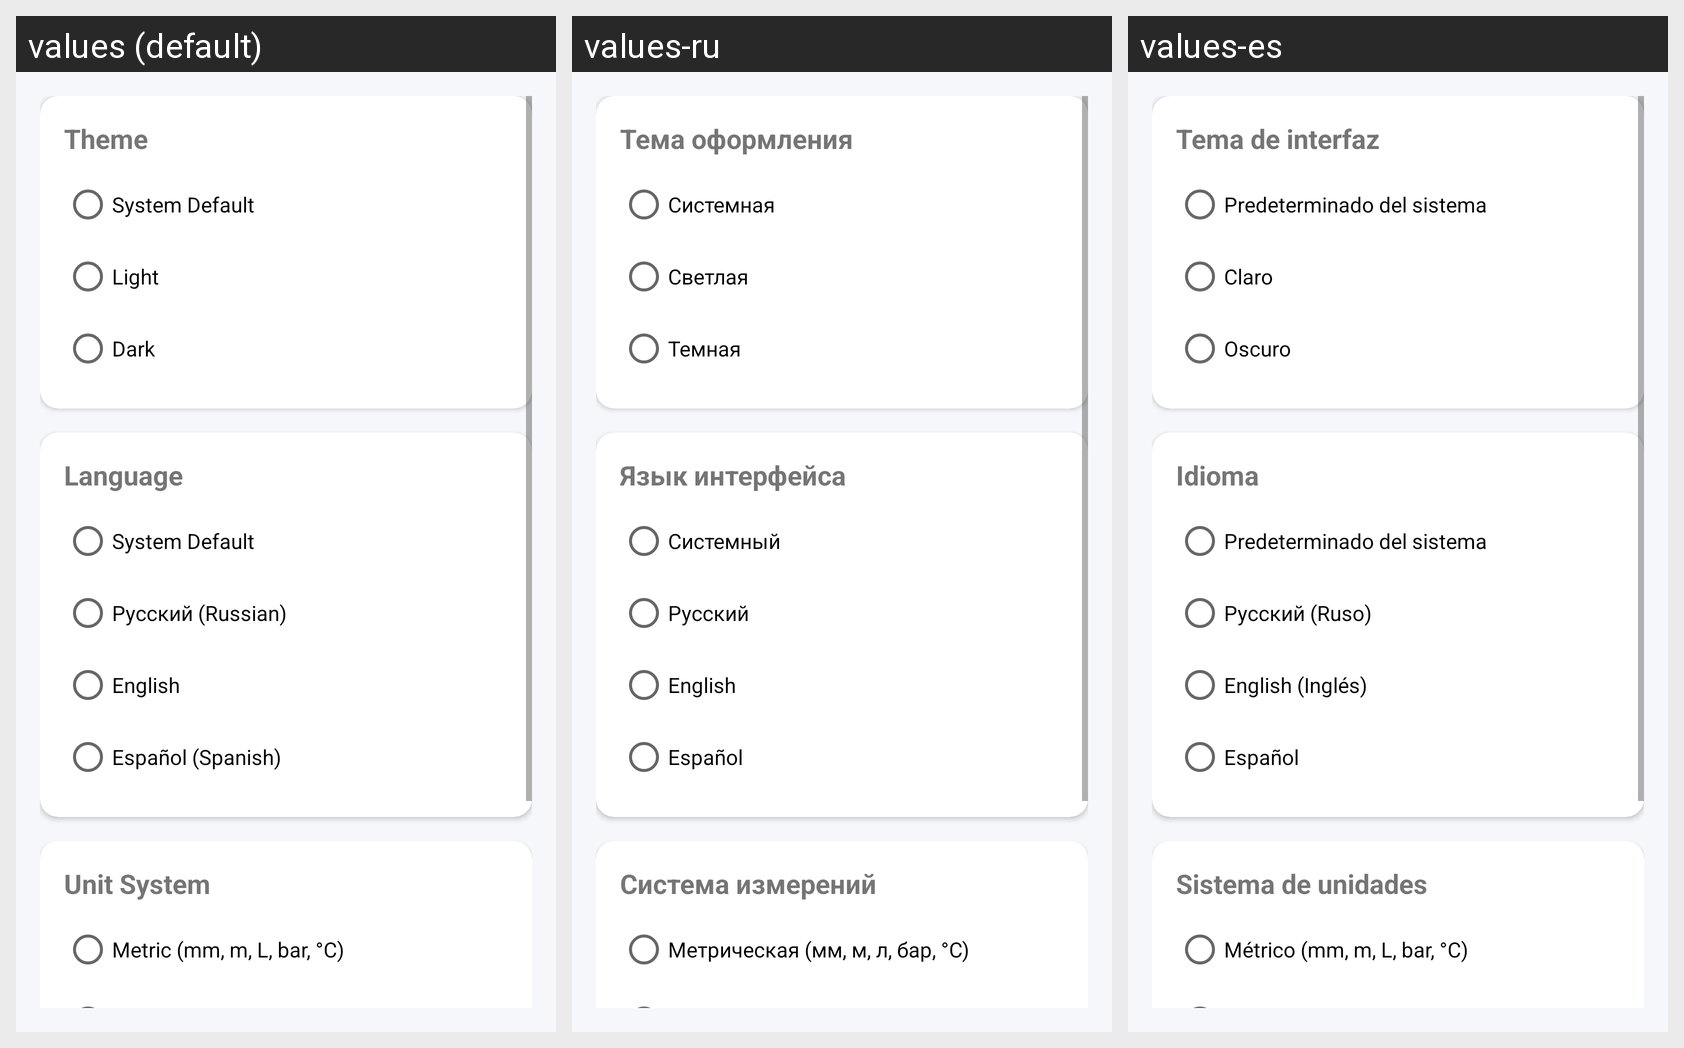

The same Android screen rendered under several of its app's locales, left to right. List the strings drawn on it with the default value and each locale's translation.
Android screen res/layout/fragment_settings.xml rendered under 3 locales, left to right: values (default), values-ru, values-es. Device: Nexus 5 (rendered at 1080×1920; each locale shown at half size, 540×960, under a caption strip naming it); theme Theme.PlumbingPro.
Strings drawn on this screen, with the default value and each locale's value (text and hints the layout hard-codes, and strings that could not be matched under every locale, appear in the picture but are not listed):

theme_title
  values: Theme
  values-ru: Тема оформления
  values-es: Tema de interfaz

theme_system
  values: System Default
  values-ru: Системная
  values-es: Predeterminado del sistema

theme_light
  values: Light
  values-ru: Светлая
  values-es: Claro

theme_dark
  values: Dark
  values-ru: Темная
  values-es: Oscuro

language_title
  values: Language
  values-ru: Язык интерфейса
  values-es: Idioma

language_system
  values: System Default
  values-ru: Системный
  values-es: Predeterminado del sistema

language_ru
  values: Русский (Russian)
  values-ru: Русский
  values-es: Русский (Ruso)

language_en
  values: English
  values-ru: English
  values-es: English (Inglés)

language_es
  values: Español (Spanish)
  values-ru: Español
  values-es: Español

units_title
  values: Unit System
  values-ru: Система измерений
  values-es: Sistema de unidades

units_metric
  values: Metric (mm, m, L, bar, °C)
  values-ru: Метрическая (мм, м, л, бар, °C)
  values-es: Métrico (mm, m, L, bar, °C)
